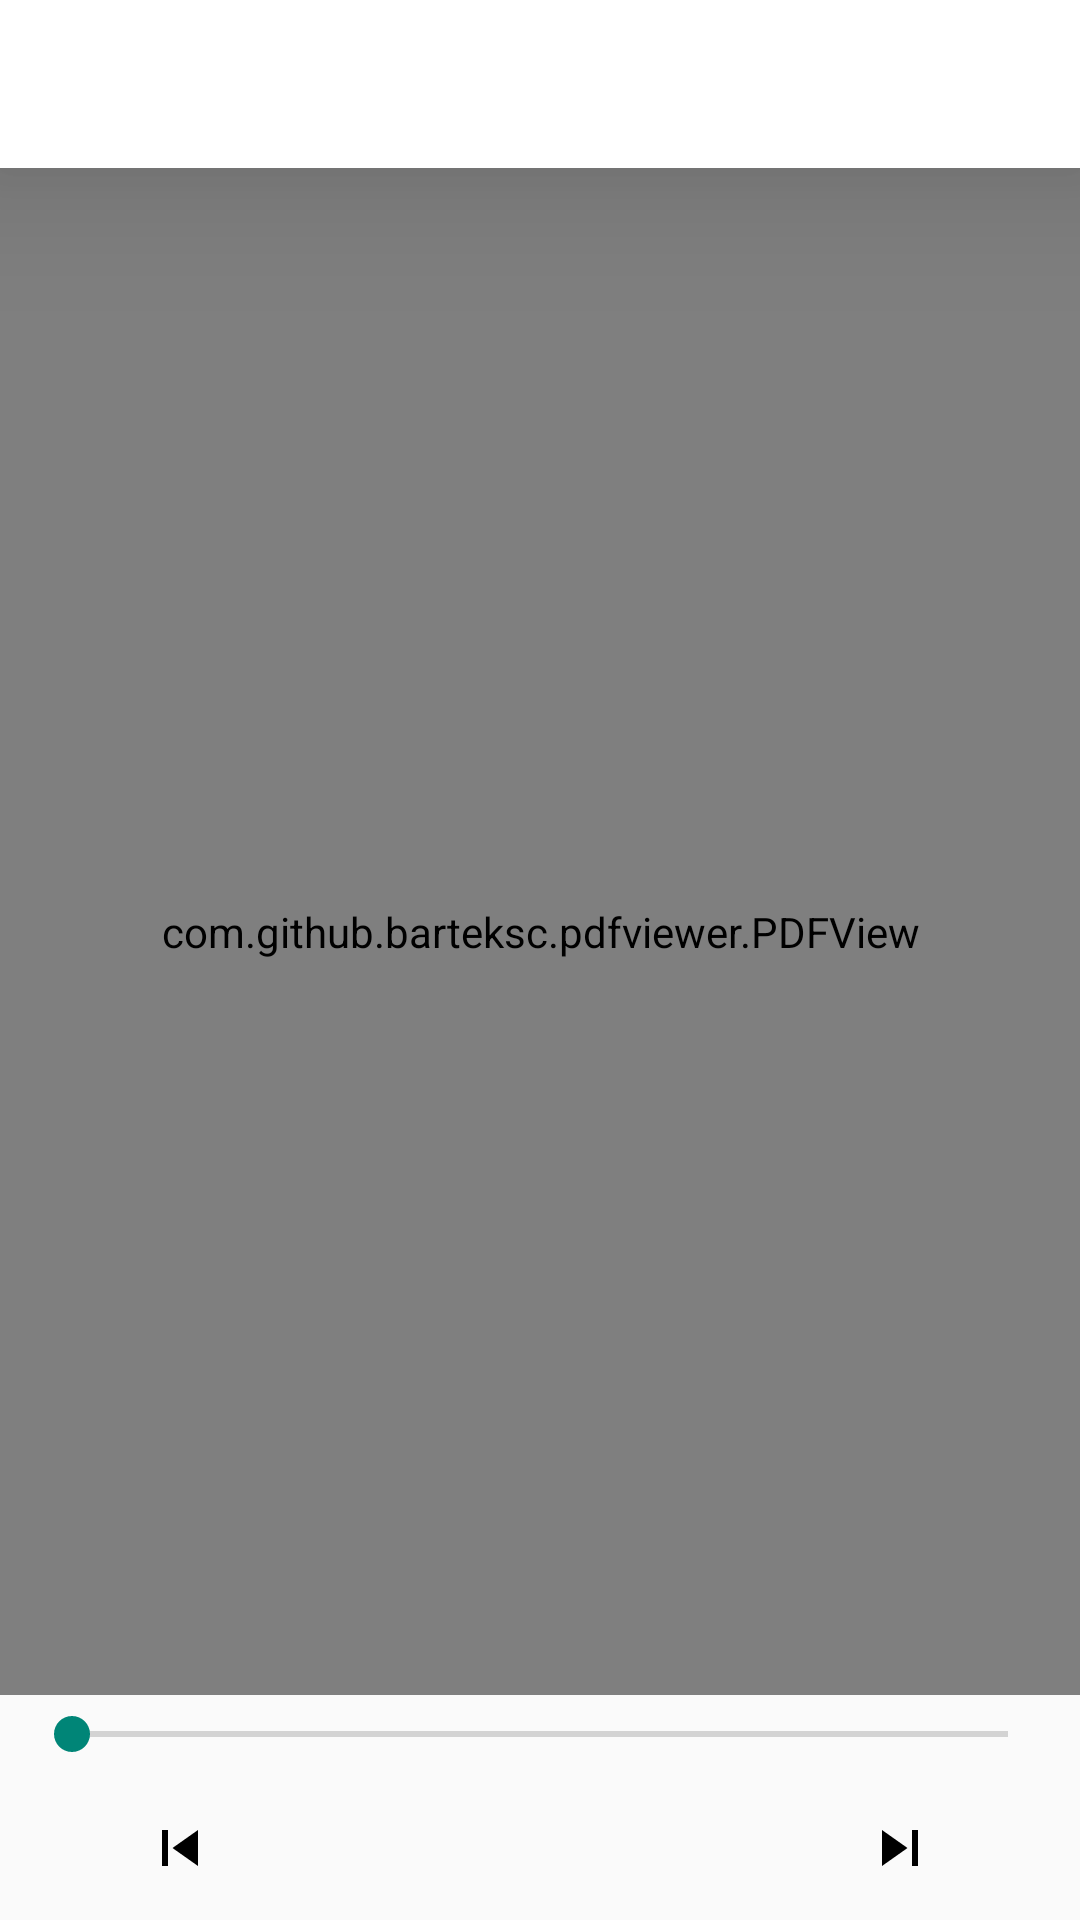

This screen was rendered from an Android layout file. Write that file and the resources it references.
<!-- AndroidManifest.xml: application theme Theme.LaParoleQuiChange -->
<!-- res/layout/activity_details.xml -->
<?xml version="1.0" encoding="utf-8"?>
<RelativeLayout xmlns:android="http://schemas.android.com/apk/res/android"
    xmlns:app="http://schemas.android.com/apk/res-auto"
    xmlns:tools="http://schemas.android.com/tools"
    android:layout_width="match_parent"
    android:layout_height="match_parent"
    tools:context=".Details">

    <include
        android:id="@+id/toolbar"
        layout="@layout/toolbar_layout"
        android:layout_width="match_parent"
        android:layout_height="wrap_content"/>

    <ProgressBar
        android:layout_width="wrap_content"
        android:layout_height="wrap_content"
        android:layout_centerInParent="true"
        android:layout_marginTop="55dp"
        android:id="@+id/pb"
        android:visibility="invisible"/>


    <com.github.barteksc.pdfviewer.PDFView
        android:id="@+id/pdfView"
        android:layout_below="@+id/toolbar"
        android:layout_above="@+id/controlsPanel"
        android:layout_width="match_parent"
        android:layout_height="match_parent">


    </com.github.barteksc.pdfviewer.PDFView>

    <TextView
        android:id="@+id/tvMessage"
        android:layout_width="wrap_content"
        android:layout_height="wrap_content"
        android:layout_centerInParent="true"
        android:text="Pas de PDF"
        android:visibility="invisible"/>


    <include
        android:id="@+id/controlsPanel"
        layout="@layout/controls_panel"
        android:layout_alignParentBottom="true"
        android:layout_width="match_parent"
        android:layout_height="wrap_content"/>



</RelativeLayout>
<!-- res/layout/toolbar_layout.xml (included above) -->
<?xml version="1.0" encoding="utf-8"?>
<androidx.appcompat.widget.Toolbar
    xmlns:android="http://schemas.android.com/apk/res/android"
    android:layout_width="match_parent"
    android:layout_height="match_parent"
    android:id="@+id/toolbar"
    android:background="?attr/colorOnPrimary"
    android:minHeight="?attr/actionBarSize"
    android:theme="?attr/actionBarTheme"
    android:elevation="30dp">

    <RelativeLayout
        android:layout_width="match_parent"
        android:layout_height="wrap_content">

        <TextView
            android:id="@+id/tvTitle"
            android:layout_width= "wrap_content"
            android:layout_height="wrap_content"

            android:layout_gravity="center"
            android:textColor="@color/black"
            android:textSize="18sp" />

    </RelativeLayout>

</androidx.appcompat.widget.Toolbar>
<!-- res/layout/controls_panel.xml (included above) -->
<?xml version="1.0" encoding="utf-8"?>
<FrameLayout xmlns:android="http://schemas.android.com/apk/res/android"
    android:layout_width="match_parent"
    android:layout_height="wrap_content">


    <LinearLayout xmlns:android="http://schemas.android.com/apk/res/android"
        android:id="@+id/controls_container"
        android:layout_width="match_parent"
        android:layout_height="wrap_content"
        android:clickable="true"
        android:focusable="true"
        android:orientation="vertical">

        
        <include layout="@layout/player_seek" />

        
        <include layout="@layout/player_buttons" />


    </LinearLayout>
</FrameLayout>
<!-- res/layout/player_seek.xml (included above) -->
<?xml version="1.0" encoding="utf-8"?>
<LinearLayout xmlns:android="http://schemas.android.com/apk/res/android"
    android:layout_width="match_parent"
    android:layout_height="wrap_content"
    android:clickable="true"
    android:focusable="true"
    android:orientation="horizontal"
    android:padding="4dp">

    <TextView
        android:id="@+id/txtSong_position"
        android:layout_width="wrap_content"
        android:layout_height="wrap_content"
        android:clickable="true"
        android:focusable="true"
        android:paddingEnd="2dp"
        android:paddingStart="2dp"
        android:textAppearance="@android:style/TextAppearance.Material.Small"
        android:textColor="?android:textColorPrimary" />

    <SeekBar
        android:id="@+id/seekTo"
        android:layout_width="0dp"
        android:layout_height="wrap_content"
        android:layout_weight="1"
        android:splitTrack="false" />

    <TextView
        android:id="@+id/txtDuration"
        android:layout_width="wrap_content"
        android:layout_height="wrap_content"
        android:clickable="true"
        android:focusable="true"
        android:paddingEnd="2dp"
        android:paddingStart="2dp"
        android:singleLine="true"
        android:textAppearance="@android:style/TextAppearance.Material.Small"
        android:textColor="?android:textColorPrimary" />
</LinearLayout>
<!-- res/layout/player_buttons.xml (included above) -->
<?xml version="1.0" encoding="utf-8"?>
<LinearLayout xmlns:android="http://schemas.android.com/apk/res/android"
    android:layout_width="match_parent"
    android:layout_height="wrap_content"
    android:orientation="horizontal">


    <ImageButton
        android:id="@+id/btnPrevious"
        android:layout_width="0dp"
        android:layout_height="wrap_content"
        android:layout_weight="1"
        android:background="?android:attr/selectableItemBackground"
        android:contentDescription="@string/app_name"
        android:padding="12dp"
        android:src="@drawable/ic_skip_previous" />

    <ImageButton
        android:id="@+id/btnPlay"
        android:layout_width="0dp"
        android:layout_height="wrap_content"
        android:layout_weight="1"
        android:background="?android:attr/selectableItemBackground"
        android:contentDescription="@string/app_name"
        android:padding="12dp"
        android:src="@drawable/play_circle" />

    <ImageButton
        android:id="@+id/btnNext"
        android:layout_width="0dp"
        android:layout_height="wrap_content"
        android:layout_weight="1"
        android:background="?android:attr/selectableItemBackground"
        android:contentDescription="@string/app_name"
        android:padding="12dp"
        android:src="@drawable/ic_skip_next" />


</LinearLayout>
<!-- resources referenced by this layout -->
<resources>
  <color name="black">#FF000000</color>
  <!-- drawable ic_skip_next (drawable) -->
  <vector xmlns:android="http://schemas.android.com/apk/res/android"
      android:width="24dp"
      android:height="24dp"
      android:viewportHeight="24.0"
      android:viewportWidth="24.0">
      <path
          android:fillColor="@color/black"
          android:pathData="M6,18l8.5,-6L6,6v12zM16,6v12h2V6h-2z" />
  </vector>
  <!-- drawable ic_skip_previous (drawable) -->
  <vector xmlns:android="http://schemas.android.com/apk/res/android"
      android:width="24dp"
      android:height="24dp"
      android:viewportHeight="24.0"
      android:viewportWidth="24.0">
      <path
          android:fillColor="@color/black"
          android:pathData="M6,6h2v12L6,18zM9.5,12l8.5,6L18,6z" />
  </vector>
  <string name="app_name">La Parole Qui Change</string>
  <style name="Theme.LaParoleQuiChange" parent="Theme.AppCompat.Light.NoActionBar">
          
          <item name="colorPrimary">#EBFFFFFF</item>
          <item name="colorPrimaryVariant">@color/purple_200</item>
          <item name="colorOnPrimary">@color/white</item>
          
          <item name="colorSecondary">@color/teal_200</item>
          <item name="colorSecondaryVariant">@color/teal_700</item>
          <item name="colorOnSecondary">@color/black</item>
          <item name="colorPrimaryDark">#EBFFFFFF</item>
          
          <item name="android:statusBarColor" tools:targetApi="l">#EBFFFFFF</item>
          <item name="android:windowLightStatusBar">true</item>
  
          
      </style>
  <color name="purple_200">#FFBB86FC</color>
  <color name="white">#ffffff</color>
  <color name="teal_200">#FF03DAC5</color>
  <color name="teal_700">#FF018786</color>
</resources>
